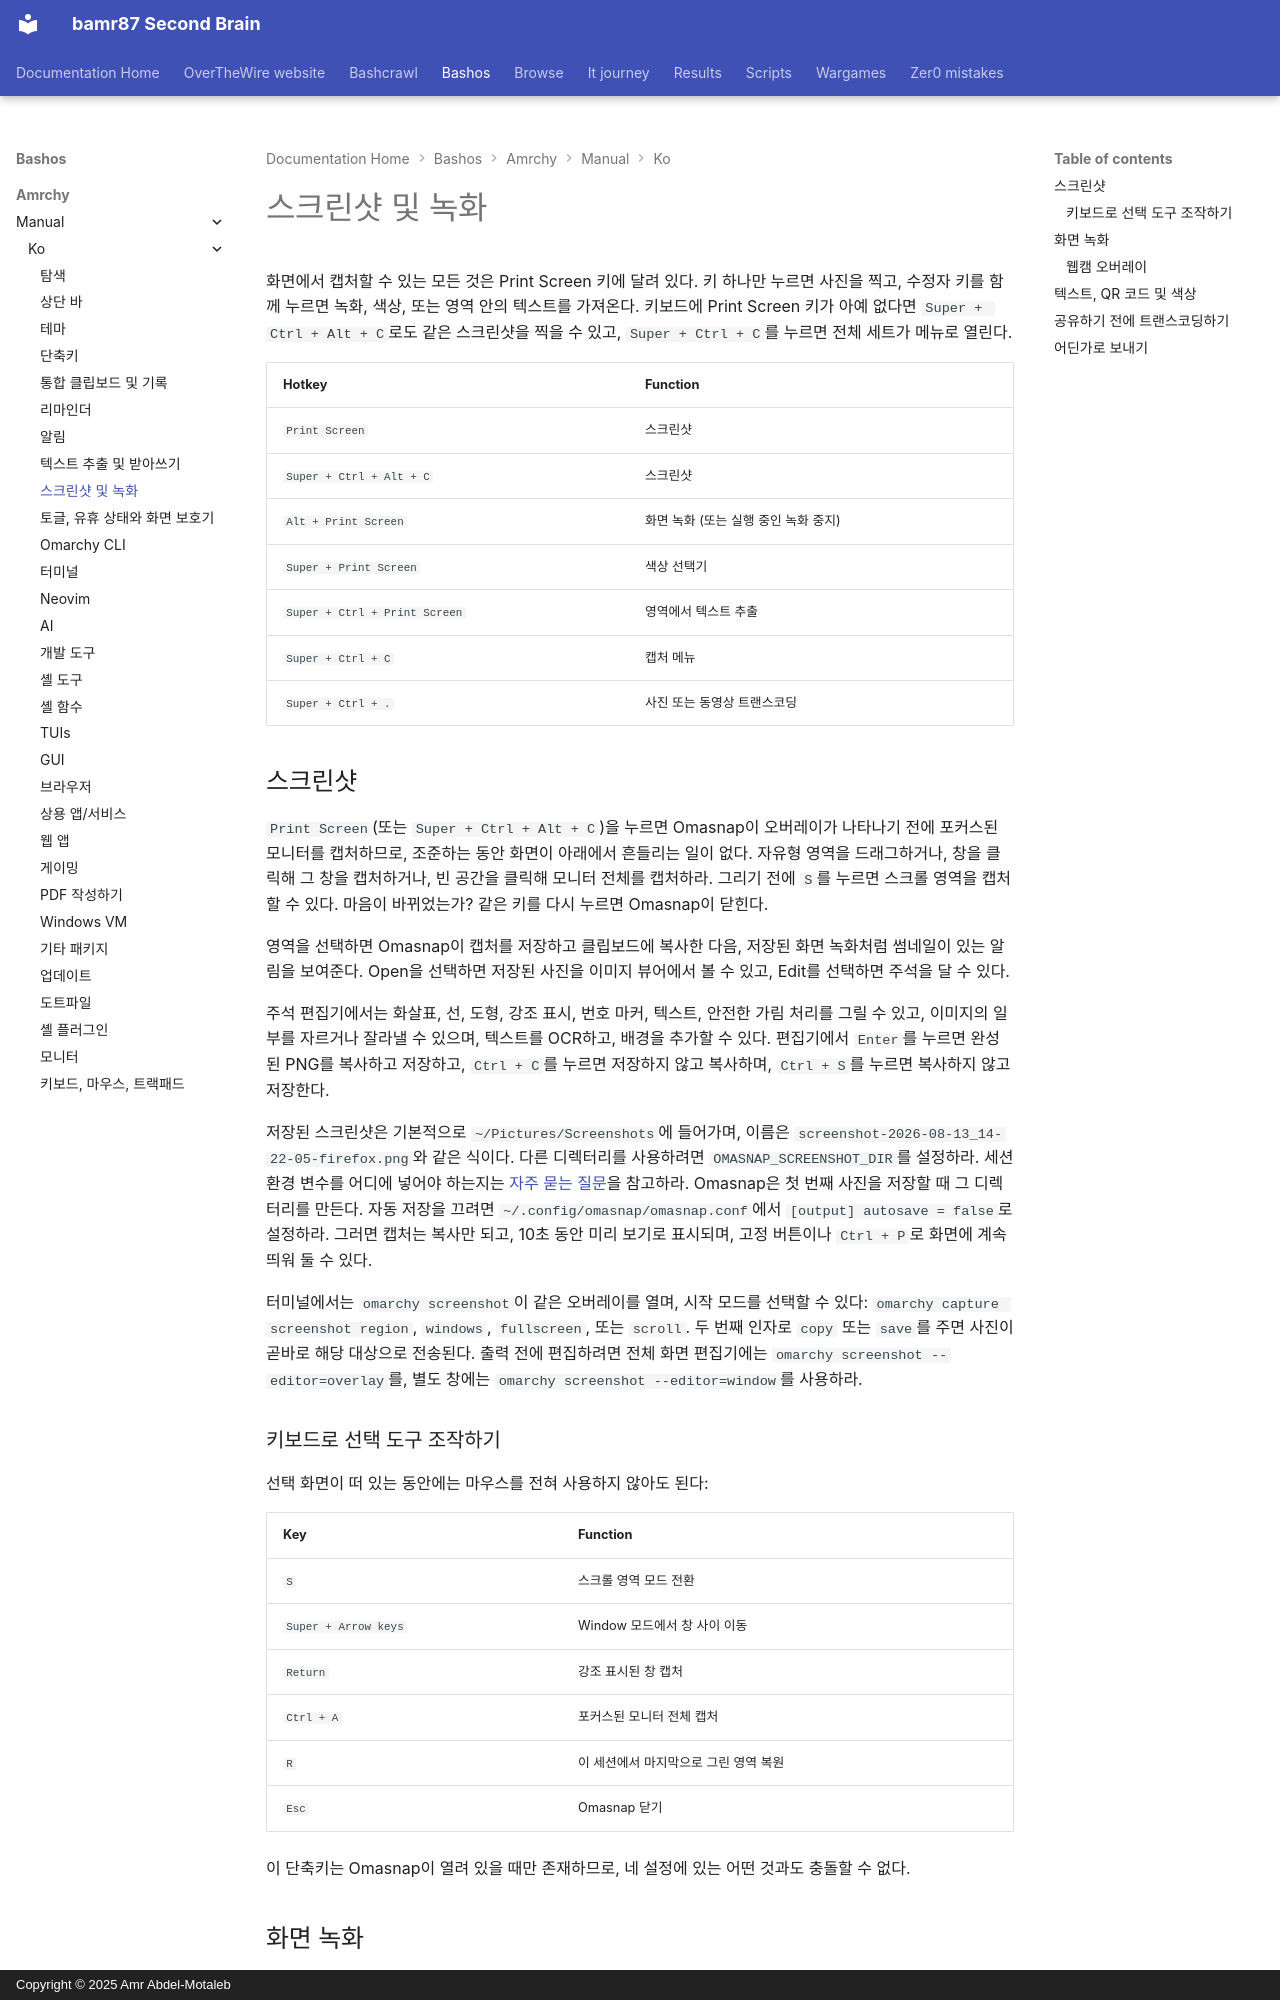

repository: bamr87/README · page: bashos/amrchy/manual/ko/12-screenshots-recording/index.html · generator: mkdocs · copyright: Copyright © 2025 Amr Abdel-Motaleb

---
source_file: amrchy/manual/ko/12-screenshots-recording.md
source_repo: bamr87/bashos
source_url: https://github.com/bamr87/bashos/blob/main/amrchy/manual/ko/12-screenshots-recording.md
title: 스크린샷 및 녹화
---
# 스크린샷 및 녹화

화면에서 캡처할 수 있는 모든 것은 Print Screen 키에 달려 있다. 키 하나만 누르면 사진을 찍고, 수정자 키를 함께 누르면 녹화, 색상, 또는 영역 안의 텍스트를 가져온다. 키보드에 Print Screen 키가 아예 없다면 `Super + Ctrl + Alt + C`로도 같은 스크린샷을 찍을 수 있고, `Super + Ctrl + C`를 누르면 전체 세트가 메뉴로 열린다.

| Hotkey | Function |
| ------ | -------- |
| `Print Screen` | 스크린샷 |
| `Super + Ctrl + Alt + C` | 스크린샷 |
| `Alt + Print Screen` | 화면 녹화 (또는 실행 중인 녹화 중지) |
| `Super + Print Screen` | 색상 선택기 |
| `Super + Ctrl + Print Screen` | 영역에서 텍스트 추출 |
| `Super + Ctrl + C` | 캡처 메뉴 |
| `Super + Ctrl + .` | 사진 또는 동영상 트랜스코딩 |

## 스크린샷

`Print Screen`(또는 `Super + Ctrl + Alt + C`)을 누르면 Omasnap이 오버레이가 나타나기 전에 포커스된 모니터를 캡처하므로, 조준하는 동안 화면이 아래에서 흔들리는 일이 없다. 자유형 영역을 드래그하거나, 창을 클릭해 그 창을 캡처하거나, 빈 공간을 클릭해 모니터 전체를 캡처하라. 그리기 전에 `S`를 누르면 스크롤 영역을 캡처할 수 있다. 마음이 바뀌었는가? 같은 키를 다시 누르면 Omasnap이 닫힌다.

영역을 선택하면 Omasnap이 캡처를 저장하고 클립보드에 복사한 다음, 저장된 화면 녹화처럼 썸네일이 있는 알림을 보여준다. Open을 선택하면 저장된 사진을 이미지 뷰어에서 볼 수 있고, Edit를 선택하면 주석을 달 수 있다.

주석 편집기에서는 화살표, 선, 도형, 강조 표시, 번호 마커, 텍스트, 안전한 가림 처리를 그릴 수 있고, 이미지의 일부를 자르거나 잘라낼 수 있으며, 텍스트를 OCR하고, 배경을 추가할 수 있다. 편집기에서 `Enter`를 누르면 완성된 PNG를 복사하고 저장하고, `Ctrl + C`를 누르면 저장하지 않고 복사하며, `Ctrl + S`를 누르면 복사하지 않고 저장한다.

저장된 스크린샷은 기본적으로 `~/Pictures/Screenshots`에 들어가며, 이름은 `screenshot-2026-08-13_14-22-05-firefox.png`와 같은 식이다. 다른 디렉터리를 사용하려면 `OMASNAP_SCREENSHOT_DIR`를 설정하라. 세션 환경 변수를 어디에 넣어야 하는지는 [자주 묻는 질문](46-faq.md)을 참고하라. Omasnap은 첫 번째 사진을 저장할 때 그 디렉터리를 만든다. 자동 저장을 끄려면 `~/.config/omasnap/omasnap.conf`에서 `[output] autosave = false`로 설정하라. 그러면 캡처는 복사만 되고, 10초 동안 미리 보기로 표시되며, 고정 버튼이나 `Ctrl + P`로 화면에 계속 띄워 둘 수 있다.

터미널에서는 `omarchy screenshot`이 같은 오버레이를 열며, 시작 모드를 선택할 수 있다: `omarchy capture screenshot region`, `windows`, `fullscreen`, 또는 `scroll`. 두 번째 인자로 `copy` 또는 `save`를 주면 사진이 곧바로 해당 대상으로 전송된다. 출력 전에 편집하려면 전체 화면 편집기에는 `omarchy screenshot --editor=overlay`를, 별도 창에는 `omarchy screenshot --editor=window`를 사용하라.

### 키보드로 선택 도구 조작하기

선택 화면이 떠 있는 동안에는 마우스를 전혀 사용하지 않아도 된다:

| Key | Function |
| --- | -------- |
| `S` | 스크롤 영역 모드 전환 |
| `Super + Arrow keys` | Window 모드에서 창 사이 이동 |
| `Return` | 강조 표시된 창 캡처 |
| `Ctrl + A` | 포커스된 모니터 전체 캡처 |
| `R` | 이 세션에서 마지막으로 그린 영역 복원 |
| `Esc` | Omasnap 닫기 |

이 단축키는 Omasnap이 열려 있을 때만 존재하므로, 네 설정에 있는 어떤 것과도 충돌할 수 없다.
